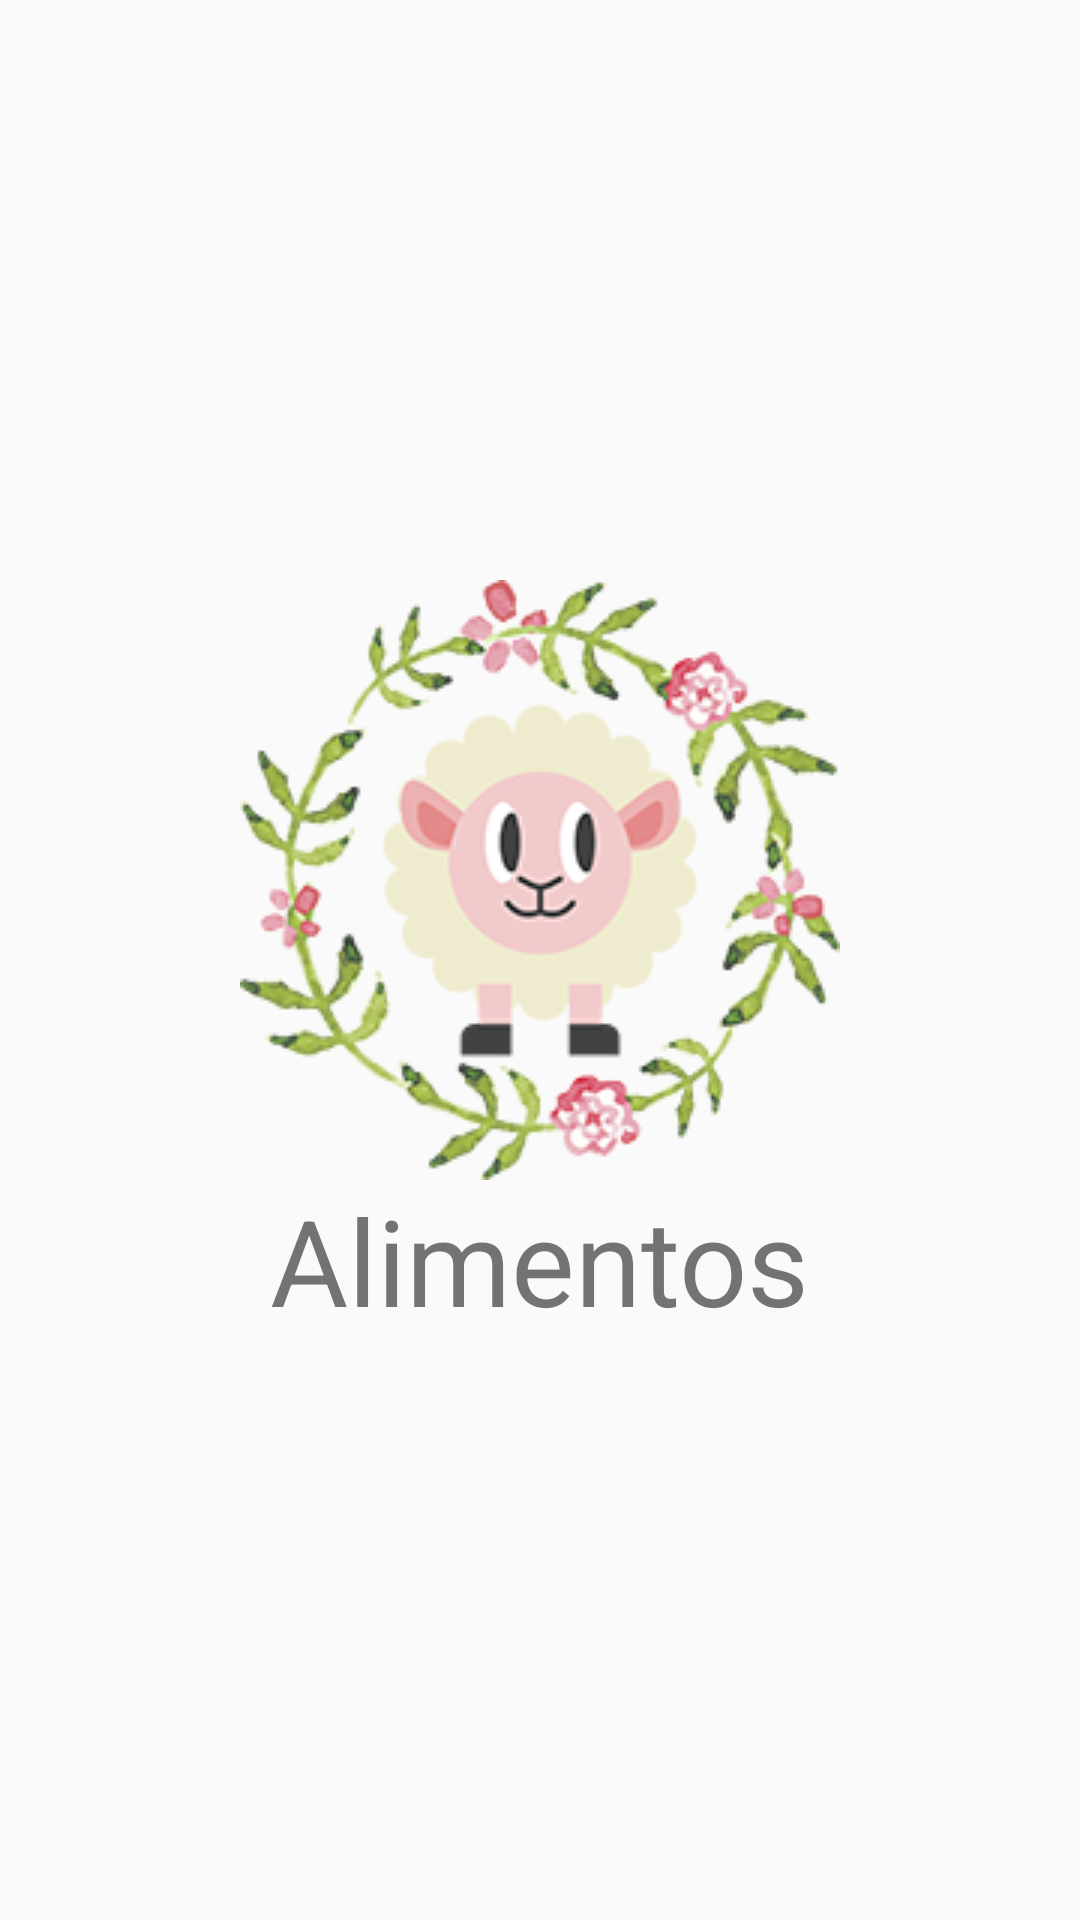

Reconstruct the res/layout file that produces this screen, plus the resources it refers to.
<!-- AndroidManifest.xml: application theme AppTheme -->
<!-- res/layout/layout_categoria_alimento.xml -->
<?xml version="1.0" encoding="utf-8"?>
<LinearLayout xmlns:android="http://schemas.android.com/apk/res/android"
    android:layout_width="match_parent"
    android:layout_height="match_parent"
    android:gravity="center"
    android:orientation="vertical">

    <ImageView
        android:layout_width="200dp"
        android:layout_height="200dp"
        android:src="@drawable/avatar_ovelha" />

    <TextView
        android:id="@+id/textAnimal"
        android:layout_width="wrap_content"
        android:layout_height="wrap_content"
        android:text="Alimentos"
        android:textSize="40dp"/>

</LinearLayout>
<!-- resources referenced by this layout -->
<resources>
  <!-- drawable avatar_ovelha: png bitmap (drawable, 76817 bytes) -->
  <style name="AppTheme" parent="Theme.AppCompat.Light.NoActionBar">
          
          <item name="colorPrimary">@color/colorPrimary</item>
          <item name="colorPrimaryDark">@color/colorPrimaryDark</item>
          <item name="colorAccent">@color/colorAccent</item>
  
          <item name="android:windowNoTitle">true</item>
          <item name="android:windowFullscreen">true</item>
      </style>
  <color name="colorPrimary">#3F51B5</color>
  <color name="colorPrimaryDark">#303F9F</color>
  <color name="colorAccent">#FF4081</color>
</resources>
